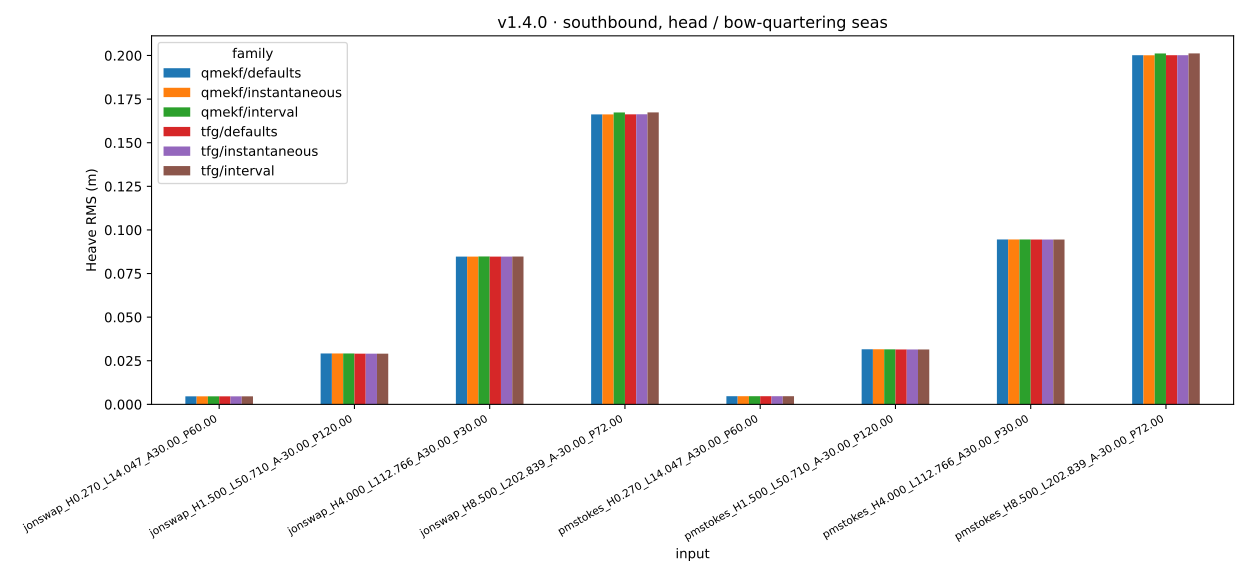

The table this chart was drawn from, first rows:
input, qmekf/defaults, qmekf/instantaneous, qmekf/interval, tfg/defaults, tfg/instantaneous, tfg/interval
wave_data_jonswap_H0.270_L14.047_A30.00_…, 0.004617, 0.004617, 0.004617, 0.004615, 0.004615, 0.004615
wave_data_jonswap_H1.500_L50.710_A-30.00…, 0.02919, 0.02918, 0.02917, 0.02907, 0.02907, 0.02906
wave_data_jonswap_H4.000_L112.766_A30.00…, 0.08473, 0.08473, 0.08479, 0.0847, 0.0847, 0.08476
wave_data_jonswap_H8.500_L202.839_A-30.0…, 0.1662, 0.1662, 0.1673, 0.1663, 0.1663, 0.1674
wave_data_pmstokes_H0.270_L14.047_A30.00…, 0.004665, 0.004665, 0.004666, 0.004663, 0.004663, 0.004664
wave_data_pmstokes_H1.500_L50.710_A-30.0…, 0.03159, 0.03159, 0.03157, 0.03149, 0.03149, 0.03147
wave_data_pmstokes_H4.000_L112.766_A30.0…, 0.09453, 0.09452, 0.09454, 0.09448, 0.09447, 0.09449
wave_data_pmstokes_H8.500_L202.839_A-30.…, 0.2002, 0.2001, 0.2012, 0.2002, 0.2002, 0.2012
